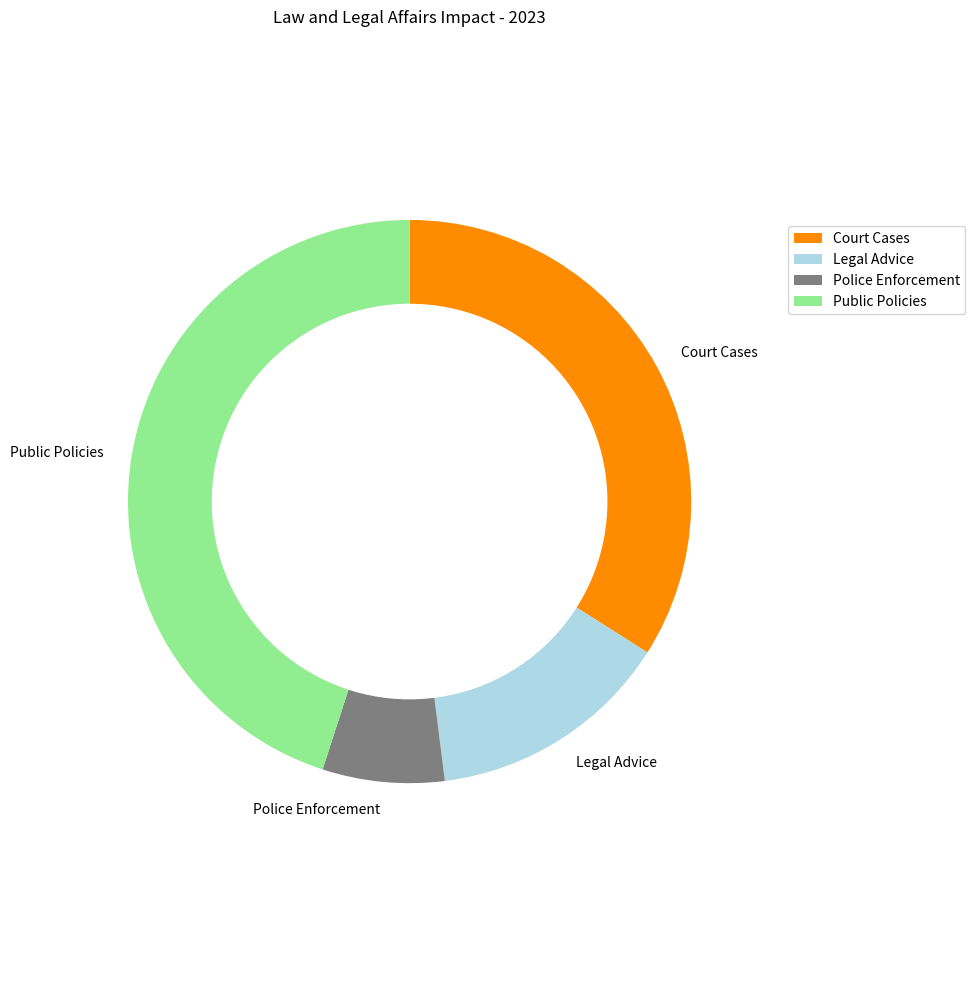

Generate this figure with matplotlib: (Note: this script raises an exception after producing the figure.)

import matplotlib.pyplot as plt
import numpy as np

data_labels = ['Court Cases','Legal Advice','Police Enforcement','Public Policies']
line_labels = ['Category','ratio']
data = [[34, 14, 7, 45]]

fig = plt.figure(figsize=(10, 10))
ax = fig.add_subplot(111)
ax.pie(data[0], labels=data_labels,
       startangle=90, counterclock=False,
       colors=['darkorange', 'lightblue', 'grey', 'lightgreen'])
centre_circle = plt.Circle((0, 0), 0.7, color='white')
ax.add_artist(centre_circle)
ax.axis('equal')
ax.set_title("Law and Legal Affairs Impact - 2023")
ax.legend(data_labels, bbox_to_anchor=(1.1, 0.8))
plt.tight_layout()
plt.savefig("/cpfs01/user/yanxiangchao/code0/gpt_chart/structchart_simulation/simulated_data_corner_cases/rings/png/20231227-075221_12.png")
plt.clf()
